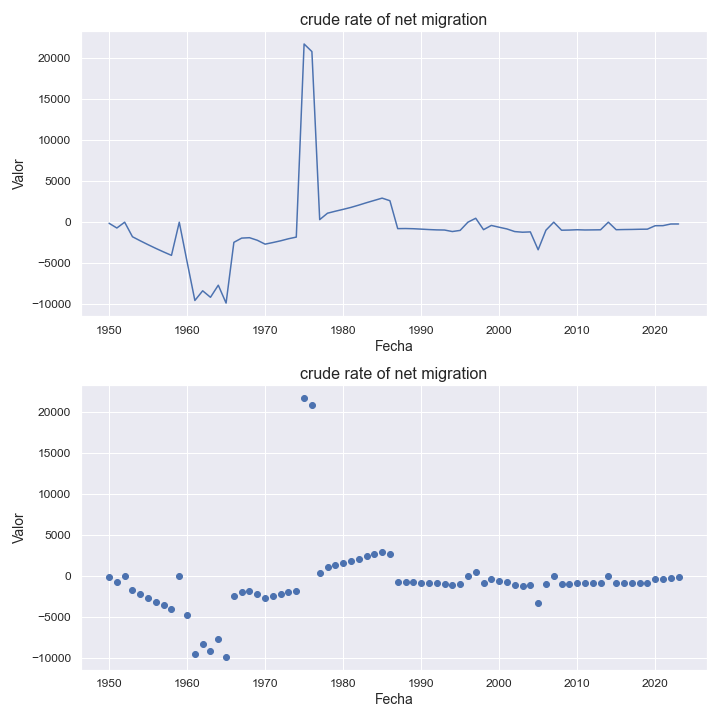

The table this chart was drawn from, first rows:
indicatorshortname, locationid, location, iso2, timeid, time, value
crude rate of net migration, 12, algeria, dz, 1, 1950, -133.0
crude rate of net migration, 12, algeria, dz, 2, 1951, -711.0
crude rate of net migration, 12, algeria, dz, 3, 1952, -1.26
crude rate of net migration, 12, algeria, dz, 4, 1953, -1779
crude rate of net migration, 12, algeria, dz, 5, 1954, -2274
crude rate of net migration, 12, algeria, dz, 6, 1955, -2748
crude rate of net migration, 12, algeria, dz, 7, 1956, -3203
crude rate of net migration, 12, algeria, dz, 8, 1957, -3637
crude rate of net migration, 12, algeria, dz, 9, 1958, -4052
crude rate of net migration, 12, algeria, dz, 10, 1959, -4.45
crude rate of net migration, 12, algeria, dz, 11, 1960, -4832
crude rate of net migration, 12, algeria, dz, 12, 1961, -9561
crude rate of net migration, 12, algeria, dz, 13, 1962, -8379
crude rate of net migration, 12, algeria, dz, 14, 1963, -9172
crude rate of net migration, 12, algeria, dz, 15, 1964, -7694
crude rate of net migration, 12, algeria, dz, 16, 1965, -9877
crude rate of net migration, 12, algeria, dz, 17, 1966, -2461
crude rate of net migration, 12, algeria, dz, 18, 1967, -1944
crude rate of net migration, 12, algeria, dz, 19, 1968, -1895
crude rate of net migration, 12, algeria, dz, 20, 1969, -2208
crude rate of net migration, 12, algeria, dz, 21, 1970, -2682
crude rate of net migration, 12, algeria, dz, 22, 1971, -2486
crude rate of net migration, 12, algeria, dz, 23, 1972, -2273
crude rate of net migration, 12, algeria, dz, 24, 1973, -2024
crude rate of net migration, 12, algeria, dz, 25, 1974, -1821
crude rate of net migration, 12, algeria, dz, 26, 1975, 21759
crude rate of net migration, 12, algeria, dz, 27, 1976, 20833
crude rate of net migration, 12, algeria, dz, 28, 1977, 312.0
crude rate of net migration, 12, algeria, dz, 29, 1978, 1096
crude rate of net migration, 12, algeria, dz, 30, 1979, 1338
crude rate of net migration, 12, algeria, dz, 31, 1980, 1564
crude rate of net migration, 12, algeria, dz, 32, 1981, 1803
crude rate of net migration, 12, algeria, dz, 33, 1982, 2082
crude rate of net migration, 12, algeria, dz, 34, 1983, 2379
crude rate of net migration, 12, algeria, dz, 35, 1984, 2658
crude rate of net migration, 12, algeria, dz, 36, 1985, 2938
crude rate of net migration, 12, algeria, dz, 37, 1986, 2621
crude rate of net migration, 12, algeria, dz, 38, 1987, -787.0
crude rate of net migration, 12, algeria, dz, 39, 1988, -776.0
crude rate of net migration, 12, algeria, dz, 40, 1989, -799.0
crude rate of net migration, 12, algeria, dz, 41, 1990, -848.0
crude rate of net migration, 12, algeria, dz, 42, 1991, -901.0
crude rate of net migration, 12, algeria, dz, 43, 1992, -941.0
crude rate of net migration, 12, algeria, dz, 44, 1993, -958.0
crude rate of net migration, 12, algeria, dz, 45, 1994, -1142
crude rate of net migration, 12, algeria, dz, 46, 1995, -1004
crude rate of net migration, 12, algeria, dz, 47, 1996, -0.34
crude rate of net migration, 12, algeria, dz, 48, 1997, 478.0
crude rate of net migration, 12, algeria, dz, 49, 1998, -915.0
crude rate of net migration, 12, algeria, dz, 50, 1999, -398.0
crude rate of net migration, 12, algeria, dz, 51, 2000, -617.0
crude rate of net migration, 12, algeria, dz, 52, 2001, -826.0
crude rate of net migration, 12, algeria, dz, 53, 2002, -1146
crude rate of net migration, 12, algeria, dz, 54, 2003, -1226
crude rate of net migration, 12, algeria, dz, 55, 2004, -1187
crude rate of net migration, 12, algeria, dz, 56, 2005, -3369
crude rate of net migration, 12, algeria, dz, 57, 2006, -979.0
crude rate of net migration, 12, algeria, dz, 58, 2007, -1.09
crude rate of net migration, 12, algeria, dz, 59, 2008, -981.0
crude rate of net migration, 12, algeria, dz, 60, 2009, -961.0
... 14 more rows
